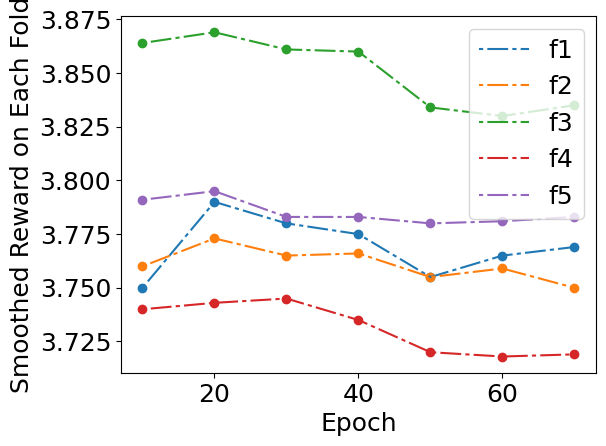

Recreate this plot in Python.
import numpy as np
import matplotlib.pyplot as plt
plt.rcParams["font.family"] = "Times New Roman"
plt.rcParams.update({'font.size': 18})

x1 = [3.75,3.79,3.78,3.775,3.755,3.765,3.769]
x2 = [3.76,3.773,3.765,3.766,3.755,3.759,3.750]
x3 = [3.864,3.869,3.861,3.860,3.834,3.83,3.835]
x4 = [3.74,3.743,3.745,3.735,3.720,3.718,3.719]
x5 = [3.791,3.795,3.783,3.783,3.780,3.781,3.783]
y1 = [10,20,30,40,50,60,70]

fig, ax = plt.subplots()

# Using set_dashes() to modify dashing of an existing line
line1, = ax.plot(y1, x1, label='f1')
plt.scatter(y1,x1)
line1.set_dashes([2, 2, 10, 2])  # 2pt line, 2pt break, 10pt line, 2pt break
line2, = ax.plot(y1, x2, label='f2')
plt.scatter(y1,x2)
line2.set_dashes([2, 2, 10, 2])  # 2pt line, 2pt break, 10pt line, 2pt break
line3, = ax.plot(y1, x3, label='f3')
plt.scatter(y1,x3)
line3.set_dashes([2, 2, 10, 2])  # 2pt line, 2pt break, 10pt line, 2pt break
line4, = ax.plot(y1, x4, label='f4')
plt.scatter(y1,x4)
line4.set_dashes([2, 2, 10, 2])  # 2pt line, 2pt break, 10pt line, 2pt break
line5, = ax.plot(y1, x5, label='f5')
plt.scatter(y1,x5)
line5.set_dashes([2, 2, 10, 2])  # 2pt line, 2pt break, 10pt line, 2pt break
plt.xlabel("Epoch")
plt.ylabel("Smoothed Reward on Each Fold")
# Using plot(..., dashes=...) to set the dashing when creating a line
#line2, = ax.plot(x, y - 0.2, dashes=[6, 2], label='Using the dashes parameter')

ax.legend(loc='upper right')
plt.tight_layout()
plt.savefig('1_r.png', bbox_inches='tight')
plt.show()